14-way image classification set "preprocessed_data" from GitHub (JamesEdLemaitre/Classification-of-plankton-from-ZooCAM-images); label vocabulary: Physonectae, tail Appendicularia, other Siphonophorae, Harpacticoida, empty Harpacticoida, comb Ctenophora, larvae Echinodermata, Noctiluca, detritus, empty Copepoda, Oncaea, Euchaeta, Diatoma tenuis, Acartiidae.

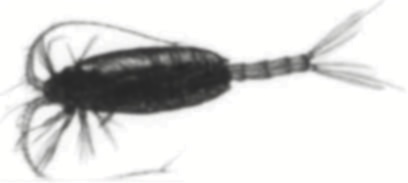
Label: Euchaeta

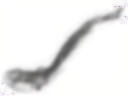
Label: tail Appendicularia

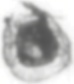
Label: larvae Echinodermata

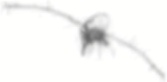
Label: empty Copepoda

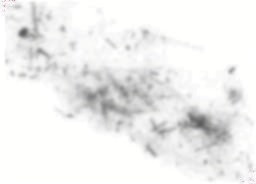
Label: detritus

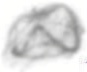
Label: Physonectae
